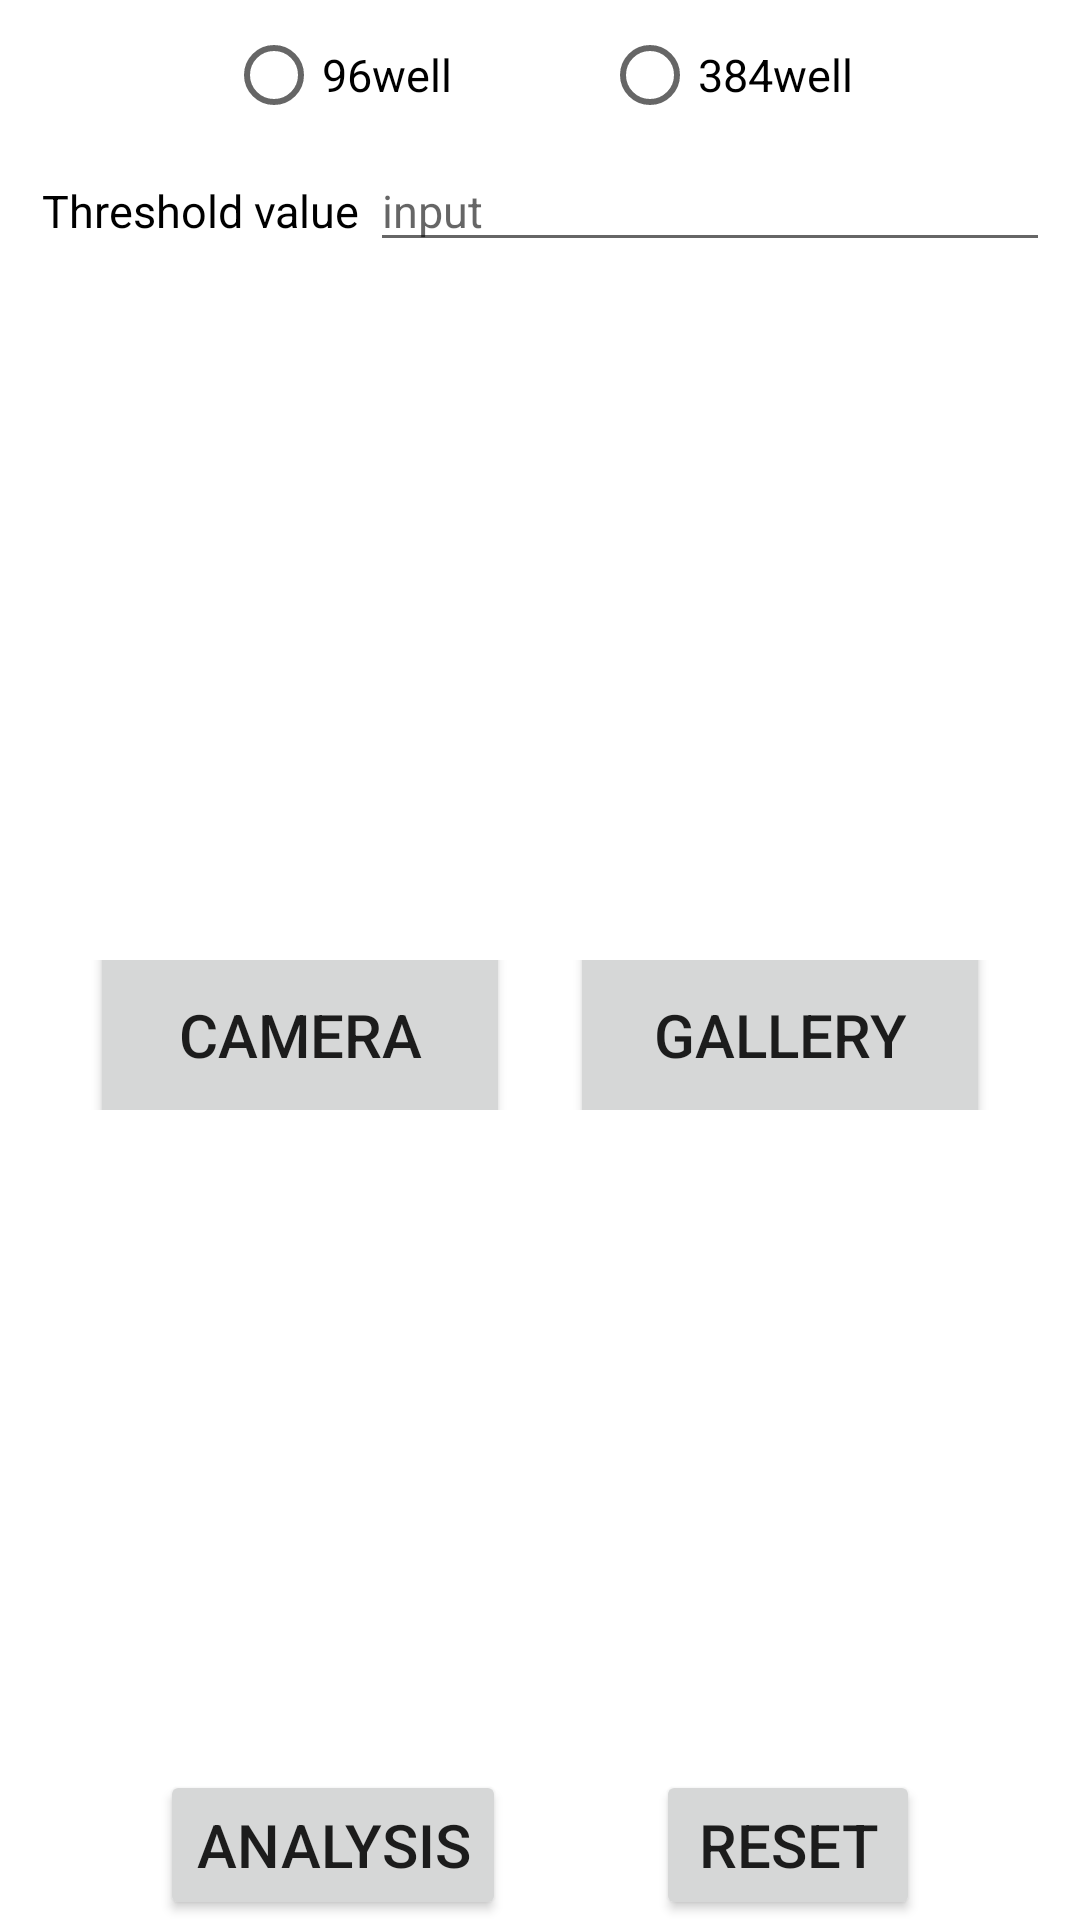

Android layout source for this screen:
<!-- AndroidManifest.xml: application theme Theme.ResearchResult -->
<!-- res/layout/activity_main.xml -->
<?xml version="1.0" encoding="utf-8"?>
<LinearLayout xmlns:android="http://schemas.android.com/apk/res/android"
    xmlns:app="http://schemas.android.com/apk/res-auto"
    xmlns:tools="http://schemas.android.com/tools"
    android:layout_width="match_parent"
    android:layout_height="match_parent"
    android:orientation="vertical"
    tools:context=".MainActivity">

    <FrameLayout
        android:layout_width="match_parent"
        android:layout_height="match_parent">

        <FrameLayout
            android:id="@+id/sv"
            android:layout_width="match_parent"
            android:layout_height="match_parent"
            android:visibility="invisible" />

        <androidx.constraintlayout.widget.ConstraintLayout
            android:id="@+id/lo_cons"
            android:layout_width="match_parent"
            android:layout_height="match_parent">

            <LinearLayout
                android:id="@+id/lo_top"
                android:layout_width="match_parent"
                android:layout_height="50dp"
                android:gravity="center"
                android:orientation="horizontal"
                app:layout_constraintLeft_toLeftOf="parent"
                app:layout_constraintTop_toTopOf="parent">

                <RadioGroup
                    android:id="@+id/rgbGroup"
                    android:layout_width="match_parent"
                    android:layout_height="wrap_content"
                    android:gravity="center"
                    android:orientation="horizontal">

                    <RadioButton
                        android:id="@+id/rgb1"
                        android:layout_width="wrap_content"
                        android:layout_height="match_parent"
                        android:layout_marginRight="25dp"
                        android:textSize="15sp"
                        android:text="96well" />

                    <RadioButton
                        android:id="@+id/rgb2"
                        android:layout_width="wrap_content"
                        android:layout_height="match_parent"
                        android:layout_marginLeft="25dp"
                        android:textSize="15sp"
                        android:text="384well" />

                </RadioGroup>

            </LinearLayout>

            <LinearLayout
                android:id="@+id/linearLayout"
                android:layout_width="match_parent"
                android:layout_height="wrap_content"
                app:layout_constraintEnd_toEndOf="parent"
                app:layout_constraintStart_toStartOf="parent"
                app:layout_constraintTop_toBottomOf="@+id/lo_top"
                android:paddingHorizontal="10dp">

                <TextView
                    android:layout_width="match_parent"
                    android:layout_height="50dp"
                    android:layout_weight="2"
                    android:textAlignment="center"
                    android:text="Threshold value"
                    android:textSize="15sp"
                    android:textColor="@color/black"/>

                <EditText
                    android:id="@+id/edt_input_num"
                    android:layout_width="match_parent"
                    android:layout_height="wrap_content"
                    android:layout_weight="1"
                    android:inputType="numberDecimal"
                    android:hint="input"
                    android:textSize="15sp"/>
            </LinearLayout>

            <FrameLayout
                android:id="@+id/fm_iv"
                android:layout_width="0dp"
                android:layout_height="0dp"
                app:layout_constraintBottom_toTopOf="@id/lo_bottom"
                app:layout_constraintLeft_toLeftOf="@id/lo_top"
                app:layout_constraintRight_toRightOf="parent"
                app:layout_constraintTop_toBottomOf="@+id/linearLayout">

                <ImageView
                    android:id="@+id/iv"
                    android:layout_width="match_parent"
                    android:layout_height="match_parent"
                    android:scaleType="fitCenter"
                    android:visibility="invisible" />

                <LinearLayout
                    android:id="@+id/lo_buttons"
                    android:layout_width="wrap_content"
                    android:layout_height="50dp"
                    android:layout_gravity="center"
                    android:gravity="center"
                    android:orientation="horizontal">

                    <androidx.appcompat.widget.AppCompatButton
                        android:id="@+id/btn_take_picture"
                        android:layout_width="140dp"
                        android:layout_height="70dp"
                        android:layout_marginRight="10dp"
                        android:textSize="20sp"
                        android:text="Camera" />

                    <androidx.appcompat.widget.AppCompatButton
                        android:id="@+id/btn_select_picture"
                        android:layout_width="140dp"
                        android:layout_height="70dp"
                        android:layout_marginLeft="10dp"
                        android:textSize="20sp"
                        android:text="Gallery" />

                    <LinearLayout
                        android:id="@+id/lo_dots"
                        android:layout_width="match_parent"
                        android:layout_height="match_parent"
                        android:layout_gravity="center"
                        android:orientation="vertical">

                    </LinearLayout>
                </LinearLayout>

            </FrameLayout>

            <LinearLayout
                android:id="@+id/lo_bottom"
                android:layout_width="match_parent"
                android:layout_height="50dp"
                android:gravity="center"
                android:orientation="horizontal"
                app:layout_constraintBottom_toBottomOf="parent">

                <androidx.appcompat.widget.AppCompatButton
                    android:id="@+id/btn_ok"
                    android:layout_width="wrap_content"
                    android:layout_height="match_parent"
                    android:layout_marginRight="25dp"
                    android:textSize="20sp"
                    android:text="Analysis" />

                <androidx.appcompat.widget.AppCompatButton
                    android:id="@+id/btn_clear"
                    android:layout_width="wrap_content"
                    android:layout_height="match_parent"
                    android:layout_marginLeft="25dp"
                    android:textSize="20sp"
                    android:text="Reset" />
            </LinearLayout>
        </androidx.constraintlayout.widget.ConstraintLayout>
    </FrameLayout>
</LinearLayout>
<!-- resources referenced by this layout -->
<resources>
  <color name="black">#FF000000</color>
  <style name="Theme.ResearchResult" parent="Theme.MaterialComponents.Light.NoActionBar">
          
          <item name="colorPrimary">@color/purple_500</item>
          <item name="colorPrimaryVariant">@color/purple_700</item>
          <item name="colorOnPrimary">@color/white</item>
          
          <item name="colorSecondary">@color/teal_200</item>
          <item name="colorSecondaryVariant">@color/teal_700</item>
          <item name="colorOnSecondary">@color/black</item>
          
          <item name="android:statusBarColor" tools:targetApi="l">?attr/colorPrimaryVariant</item>
          
      </style>
  <color name="purple_500">#FF6200EE</color>
  <color name="purple_700">#FF3700B3</color>
  <color name="white">#FFFFFFFF</color>
  <color name="teal_200">#FF03DAC5</color>
  <color name="teal_700">#FF018786</color>
</resources>
